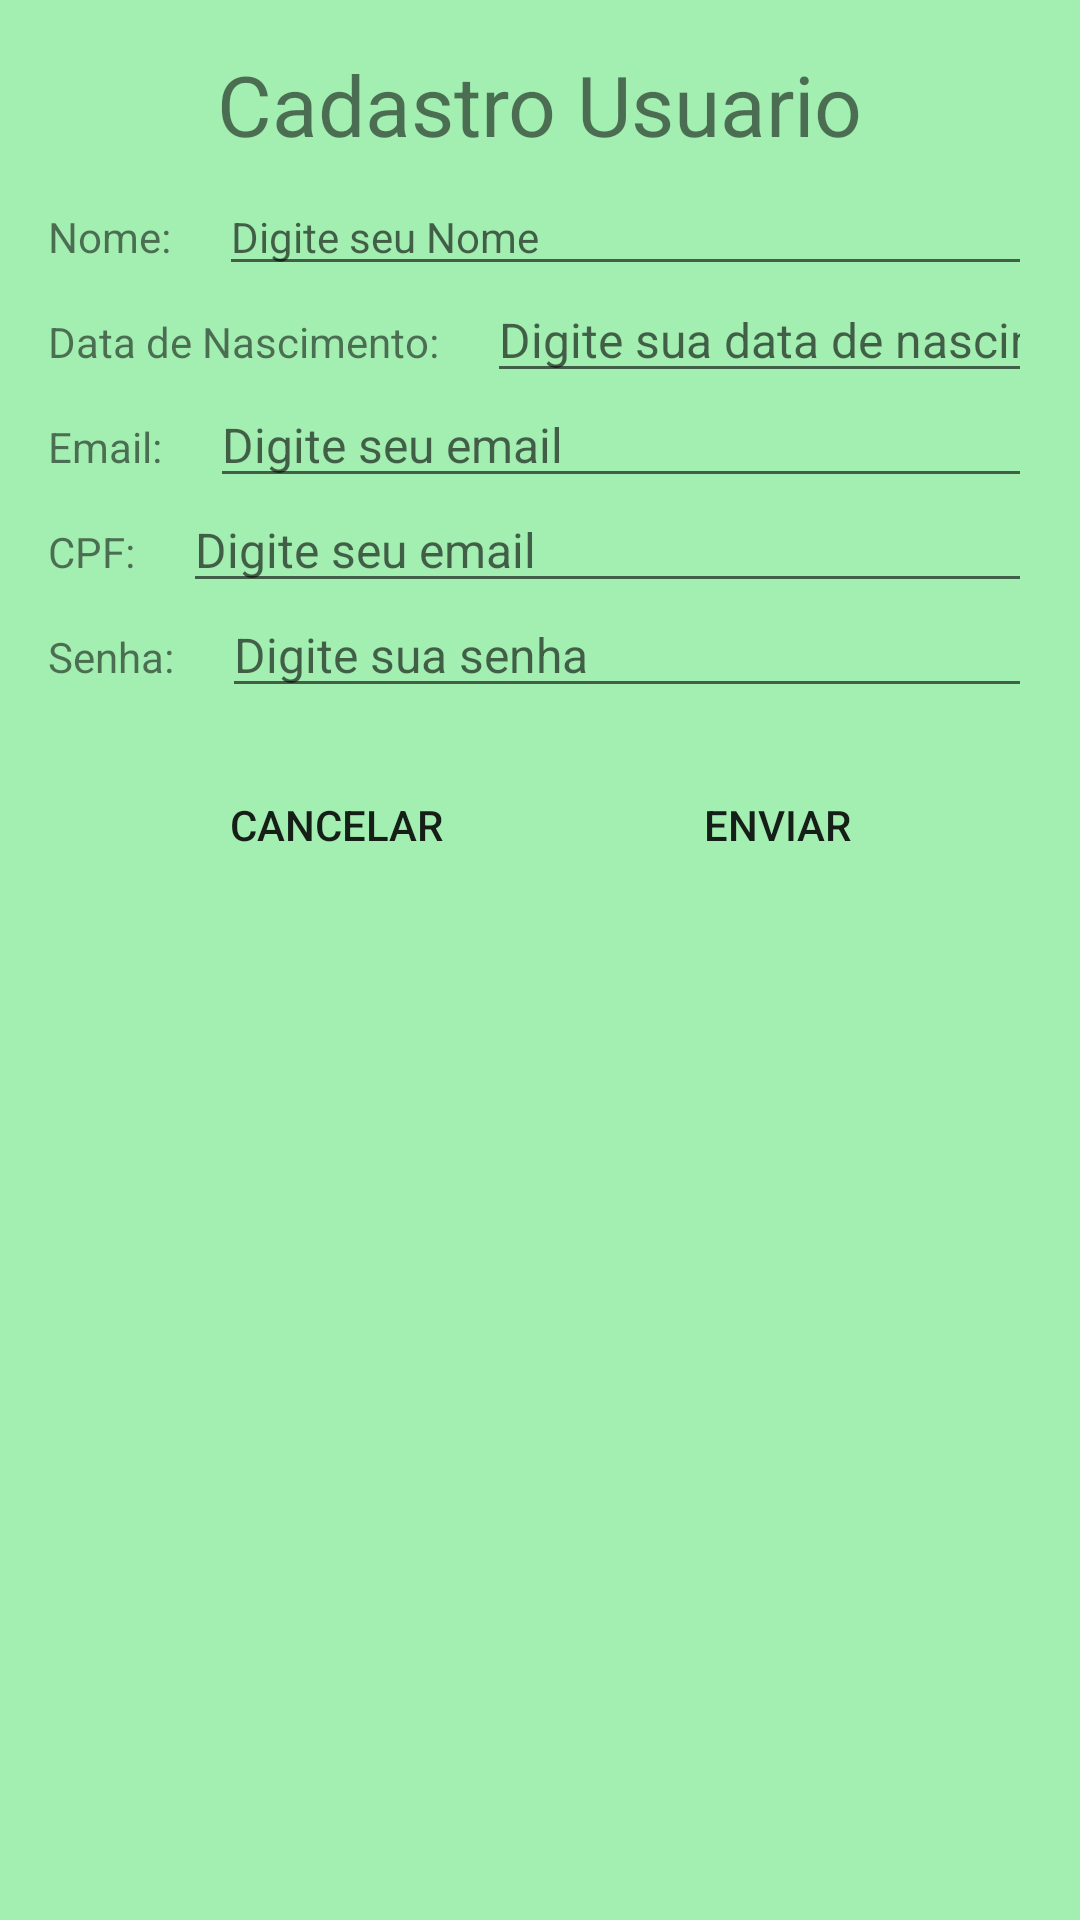

Android layout source for this screen:
<!-- AndroidManifest.xml: application theme Theme.Autonomia -->
<!-- res/layout/cadastro_usuario.xml -->
<?xml version="1.0" encoding="utf-8"?>
<android.support.constraint.ConstraintLayout xmlns:android="http://schemas.android.com/apk/res/android"
    xmlns:app="http://schemas.android.com/apk/res-auto"
    xmlns:tools="http://schemas.android.com/tools"
    android:layout_width="match_parent"
    android:layout_height="match_parent"
    android:background="#a3eeb1">

    <Button
        android:id="@+id/btnCancelar"
        android:layout_width="70dp"
        android:layout_height="30dp"
        android:background="@drawable/ic_launcher_background"
        android:text="Enviar"
        app:layout_constraintBottom_toBottomOf="@+id/btnCancCadMec2"
        app:layout_constraintEnd_toEndOf="parent"
        app:layout_constraintHorizontal_bias="0.5"
        app:layout_constraintStart_toEndOf="@+id/btnCancCadMec2"
        app:layout_constraintTop_toTopOf="@+id/btnCancCadMec2" />

    <Button
        android:id="@+id/btnCancCadMec2"
        android:layout_width="92dp"
        android:layout_height="30dp"
        android:layout_marginTop="24dp"
        android:background="@drawable/ic_launcher_background"
        android:text="CANCELAR"
        app:layout_constraintEnd_toStartOf="@+id/btnCancelar"
        app:layout_constraintHorizontal_bias="0.5"
        app:layout_constraintStart_toStartOf="parent"
        app:layout_constraintTop_toBottomOf="@+id/txtSenhaUsuario" />

    <TextView
        android:id="@+id/textView"
        android:layout_width="wrap_content"
        android:layout_height="wrap_content"
        android:layout_marginTop="16dp"
        android:text="Cadastro Usuario"
        android:textSize="28sp"
        app:layout_constraintEnd_toEndOf="parent"
        app:layout_constraintStart_toStartOf="parent"
        app:layout_constraintTop_toTopOf="parent" />

    <TextView
        android:id="@+id/textView9"
        android:layout_width="wrap_content"
        android:layout_height="wrap_content"
        android:layout_marginStart="16dp"
        android:layout_marginTop="16dp"
        android:text="Nome:"
        app:layout_constraintStart_toStartOf="parent"
        app:layout_constraintTop_toBottomOf="@+id/textView" />

    <TextView
        android:id="@+id/textView10"
        android:layout_width="wrap_content"
        android:layout_height="wrap_content"
        android:layout_marginStart="16dp"
        android:layout_marginTop="16dp"
        android:text="Data de Nascimento:"
        app:layout_constraintStart_toStartOf="parent"
        app:layout_constraintTop_toBottomOf="@+id/textView9" />

    <TextView
        android:id="@+id/textView11"
        android:layout_width="wrap_content"
        android:layout_height="wrap_content"
        android:layout_marginStart="16dp"
        android:layout_marginTop="16dp"
        android:text="Email:"
        app:layout_constraintStart_toStartOf="parent"
        app:layout_constraintTop_toBottomOf="@+id/textView10" />

    <TextView
        android:id="@+id/textView12"
        android:layout_width="wrap_content"
        android:layout_height="wrap_content"
        android:layout_marginStart="16dp"
        android:layout_marginTop="16dp"
        android:text="CPF:"
        app:layout_constraintStart_toStartOf="parent"
        app:layout_constraintTop_toBottomOf="@+id/textView11" />

    <TextView
        android:id="@+id/textView13"
        android:layout_width="wrap_content"
        android:layout_height="wrap_content"
        android:layout_marginStart="16dp"
        android:layout_marginTop="16dp"
        android:text="Senha:"
        app:layout_constraintStart_toStartOf="parent"
        app:layout_constraintTop_toBottomOf="@+id/textView12" />

    <EditText
        android:id="@+id/txtNomeUsuario"
        android:layout_width="0dp"
        android:layout_height="wrap_content"
        android:layout_marginStart="16dp"
        android:layout_marginEnd="16dp"
        android:ems="10"
        android:hint="Digite seu Nome"
        android:inputType="textPersonName"
        android:textSize="14sp"
        app:layout_constraintBaseline_toBaselineOf="@+id/textView9"
        app:layout_constraintEnd_toEndOf="parent"
        app:layout_constraintStart_toEndOf="@+id/textView9" />

    <EditText
        android:id="@+id/txtNascimentoUsuario"
        android:layout_width="0dp"
        android:layout_height="wrap_content"
        android:layout_marginStart="16dp"
        android:layout_marginEnd="16dp"
        android:ems="10"
        android:hint="Digite sua data de nascimento"
        android:inputType="textPersonName"
        android:textSize="16sp"
        app:layout_constraintBaseline_toBaselineOf="@+id/textView10"
        app:layout_constraintEnd_toEndOf="parent"
        app:layout_constraintStart_toEndOf="@+id/textView10" />

    <EditText
        android:id="@+id/txtEmailUsuario"
        android:layout_width="0dp"
        android:layout_height="wrap_content"
        android:layout_marginStart="16dp"
        android:layout_marginEnd="16dp"
        android:ems="10"
        android:hint="Digite seu email"
        android:inputType="textPersonName"
        android:textSize="16sp"
        app:layout_constraintBaseline_toBaselineOf="@+id/textView11"
        app:layout_constraintEnd_toEndOf="parent"
        app:layout_constraintStart_toEndOf="@+id/textView11" />

    <EditText
        android:id="@+id/txtCpfUsuario"
        android:layout_width="0dp"
        android:layout_height="wrap_content"
        android:layout_marginStart="16dp"
        android:layout_marginEnd="16dp"
        android:ems="10"
        android:hint="Digite seu email"
        android:inputType="textPersonName"
        android:textSize="16sp"
        app:layout_constraintBaseline_toBaselineOf="@+id/textView12"
        app:layout_constraintEnd_toEndOf="parent"
        app:layout_constraintStart_toEndOf="@+id/textView12" />

    <EditText
        android:id="@+id/txtSenhaUsuario"
        android:layout_width="0dp"
        android:layout_height="wrap_content"
        android:layout_marginStart="16dp"
        android:layout_marginEnd="16dp"
        android:ems="10"
        android:hint="Digite sua senha"
        android:inputType="textPersonName"
        android:textSize="16sp"
        app:layout_constraintBaseline_toBaselineOf="@+id/textView13"
        app:layout_constraintEnd_toEndOf="parent"
        app:layout_constraintStart_toEndOf="@+id/textView13" />
</android.support.constraint.ConstraintLayout>
<!-- resources referenced by this layout -->
<resources>
  <style name="Theme.Autonomia" parent="Theme.MaterialComponents.DayNight.NoActionBar">
          
          <item name="colorPrimary">@color/purple_500</item>
          <item name="colorPrimaryVariant">@color/purple_700</item>
          <item name="colorOnPrimary">@color/white</item>
          
          <item name="colorSecondary">@color/teal_200</item>
          <item name="colorSecondaryVariant">@color/teal_700</item>
          <item name="colorOnSecondary">@color/black</item>
          
          <item name="android:statusBarColor" tools:targetApi="l">?attr/colorPrimaryVariant</item>
          
      </style>
  <!-- not gathered from this repository: default colours our renderer supplied (Android Studio template values) -->
  <color name="purple_500">#FF6200EE</color>
  <color name="purple_700">#FF3700B3</color>
  <color name="teal_200">#FF03DAC5</color>
  <color name="teal_700">#FF018786</color>
  <color name="black">#FF000000</color>
  <color name="white">#FFFFFFFF</color>
</resources>
